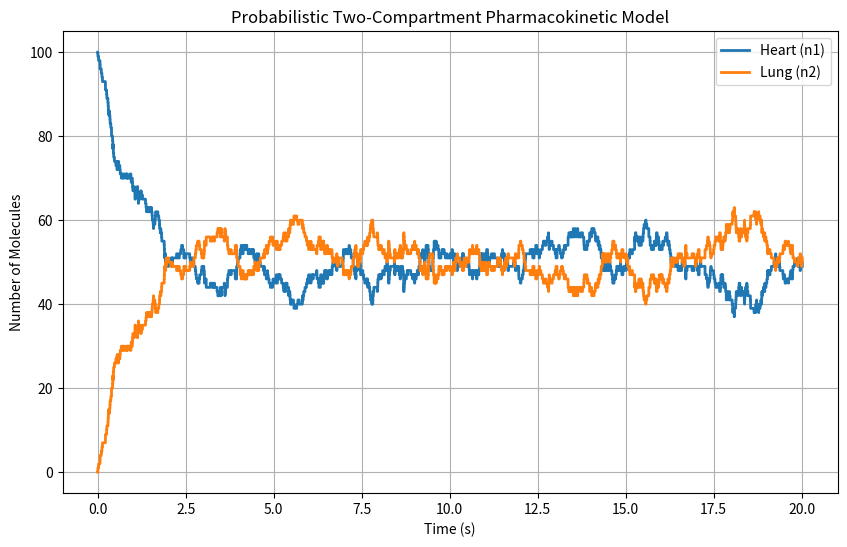

Python code for this plot:
import numpy as np
import matplotlib.pyplot as plt

def simulate_stochastic_pk_model(D, k1, k2, t_max):
    """
    Simulate the two-compartment pharmacokinetic model using the Gillespie SSA.

    Args:
        D: Initial drug dose (number of molecules)
        k1, k2: Transfer rate constants
        t_max: Maximum simulation time
    Returns:
        times: Array of time points
        n1_values: Array of molecule counts in compartment 1 (Heart)
        n2_values: Array of molecule counts in compartment 2 (Lung)
    """
    # Initialize variables
    n1 = D  # Initial number of molecules in compartment 1 (Heart)
    n2 = 0  # Initial number of molecules in compartment 2 (Lung)
    t = 0.0

    times = [t]
    n1_values = [n1]
    n2_values = [n2]

    # Main simulation loop
    while t < t_max:
        # Calculate propensities
        a1 = k2 * n1  # Propensity of Heart to Lung transfer
        a2 = k1 * n2  # Propensity of Lung to Heart transfer
        a0 = a1 + a2  # Total propensity

        if a0 == 0:
            break  # No more reactions can occur

        # Generate random numbers
        r1 = np.random.random()
        r2 = np.random.random()

        # Time to next reaction
        dt = -np.log(r1) / a0
        t += dt

        # Determine which reaction occurs
        if r2 * a0 < a1:
            # Reaction 1 occurs: Heart to Lung
            n1 -= 1
            n2 += 1
        else:
            # Reaction 2 occurs: Lung to Heart
            n1 += 1
            n2 -= 1

        # Ensure molecule counts are non-negative
        n1 = max(n1, 0)
        n2 = max(n2, 0)

        # Record time and molecule counts
        times.append(t)
        n1_values.append(n1)
        n2_values.append(n2)

    return np.array(times), np.array(n1_values), np.array(n2_values)

def plot_stochastic_results(times, n1_values, n2_values):
    """
    Plot the results of the stochastic simulation.

    Args:
        times: Array of time points
        n1_values: Array of molecule counts in compartment 1 (Heart)
        n2_values: Array of molecule counts in compartment 2 (Lung)
    """
    plt.figure(figsize=(10, 6))
    plt.step(times, n1_values, where='post', label='Heart (n1)', linewidth=2)
    plt.step(times, n2_values, where='post', label='Lung (n2)', linewidth=2)
    plt.xlabel('Time (s)')
    plt.ylabel('Number of Molecules')
    plt.title('Probabilistic Two-Compartment Pharmacokinetic Model')
    plt.grid(True)
    plt.legend()
    plt.show()

# Example usage
if __name__ == "__main__":
    # Model parameters
    D = 100  # Initial drug dose (number of molecules)
    k1 = 0.5  # Transfer rate constant from lung to heart
    k2 = 0.5  # Transfer rate constant from heart to lung
    t_max = 20  # Maximum simulation time

    # Run stochastic simulation
    times, n1_values, n2_values = simulate_stochastic_pk_model(D, k1, k2, t_max)

    # Plot results
    plot_stochastic_results(times, n1_values, n2_values)

    # Print some key results
    print(f"Final molecule count in Heart: {n1_values[-1]}")
    print(f"Final molecule count in Lung: {n2_values[-1]}")
